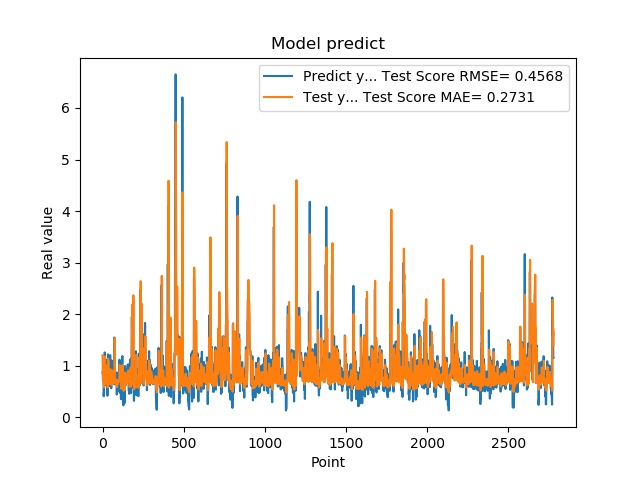

Source data for this figure (header and first rows):
8.723750114440917969e-01, 1.203922243941026204e+00
8.723750114440917969e-01, 9.858266568773087490e-01
8.355640172958374023e-01, 7.322115891382241504e-01
7.321749925613403320e-01, 7.275760274302726094e-01
7.321749925613403320e-01, 7.047067343926269878e-01
7.640249729156494141e-01, 6.837350021200903072e-01
7.640249729156494141e-01, 6.900864399325602472e-01
4.072830080986022949e-01, 6.947298331014566397e-01
4.752210080623625599e-01, 6.393676914555054269e-01
4.752210080623625599e-01, 5.849984985588776443e-01
8.781340122222900391e-01, 5.954141139397708393e-01
8.781340122222900391e-01, 6.954718953106909796e-01
7.414129972457885742e-01, 7.342081941156469727e-01
1.258002042770385520e+00, 7.188170301742480284e-01
1.258002042770385520e+00, 9.412008262226653210e-01
1.069700956344604492e+00, 1.183416280333409620e+00
1.069700956344604492e+00, 1.072927632750721338e+00
7.274609804153442383e-01, 9.594359986238685245e-01
7.892770171165466309e-01, 8.091157036815231907e-01
7.892770171165466309e-01, 6.951640464454352797e-01
6.237750053405761719e-01, 7.034544325519020980e-01
6.237750053405761719e-01, 6.783127183394642712e-01
6.914690136909484863e-01, 6.463927624234747649e-01
8.557710051536558948e-01, 6.599013060643346140e-01
8.557710051536558948e-01, 7.108250256734540695e-01
7.093830108642578125e-01, 7.264596398412572764e-01
7.093830108642578125e-01, 7.076945200683295578e-01
1.014547944068908691e+00, 6.758734606464973371e-01
1.115731000900268555e+00, 7.851844485872210289e-01
1.115731000900268555e+00, 9.580897431376365070e-01
4.182830154895783026e-01, 1.014154206569848560e+00
4.182830154895783026e-01, 7.626884038674108801e-01
1.002280950546264648e+00, 5.759349771731913092e-01
1.218860983848571777e+00, 7.353182990675596331e-01
1.218860983848571777e+00, 1.019666260234914024e+00
1.143296003341674805e+00, 1.136828867599398274e+00
1.143296003341674805e+00, 1.091310205779213227e+00
6.528189778327941895e-01, 1.046932509579339587e+00
6.746559739112854004e-01, 8.307510133783961859e-01
6.746559739112854004e-01, 6.605820802746351639e-01
6.009536385536193848e-01, 6.639054821671805939e-01
6.009536385536193848e-01, 6.508273802123628604e-01
6.694570183753967285e-01, 6.385465182396979911e-01
6.538079977035522461e-01, 6.521086931939965581e-01
6.538079977035522461e-01, 6.592098535269954596e-01
7.814120054244995117e-01, 6.567266000666954762e-01
7.814120054244995117e-01, 6.848192699670396788e-01
1.206303954124450906e+00, 7.007363612672614650e-01
8.469259738922119141e-01, 9.210265879456189797e-01
8.469259738922119141e-01, 9.317997223894918246e-01
8.286409974098205566e-01, 7.233968355411132256e-01
8.286409974098205566e-01, 7.203249516149856646e-01
6.482390165328979492e-01, 7.170678228471490945e-01
5.623700022697448730e-01, 6.919719130020368647e-01
5.623700022697448730e-01, 6.395353566928654310e-01
7.183309793472290039e-01, 6.252931951719210568e-01
7.183309793472290039e-01, 6.581479828250736963e-01
1.099647998809814453e+00, 6.789592083381610355e-01
9.541710019111632191e-01, 8.363295452002484920e-01
9.541710019111632191e-01, 9.122881137850893385e-01
7.290139794349670410e-01, 8.221956841969699781e-01
... 2,719 more rows
